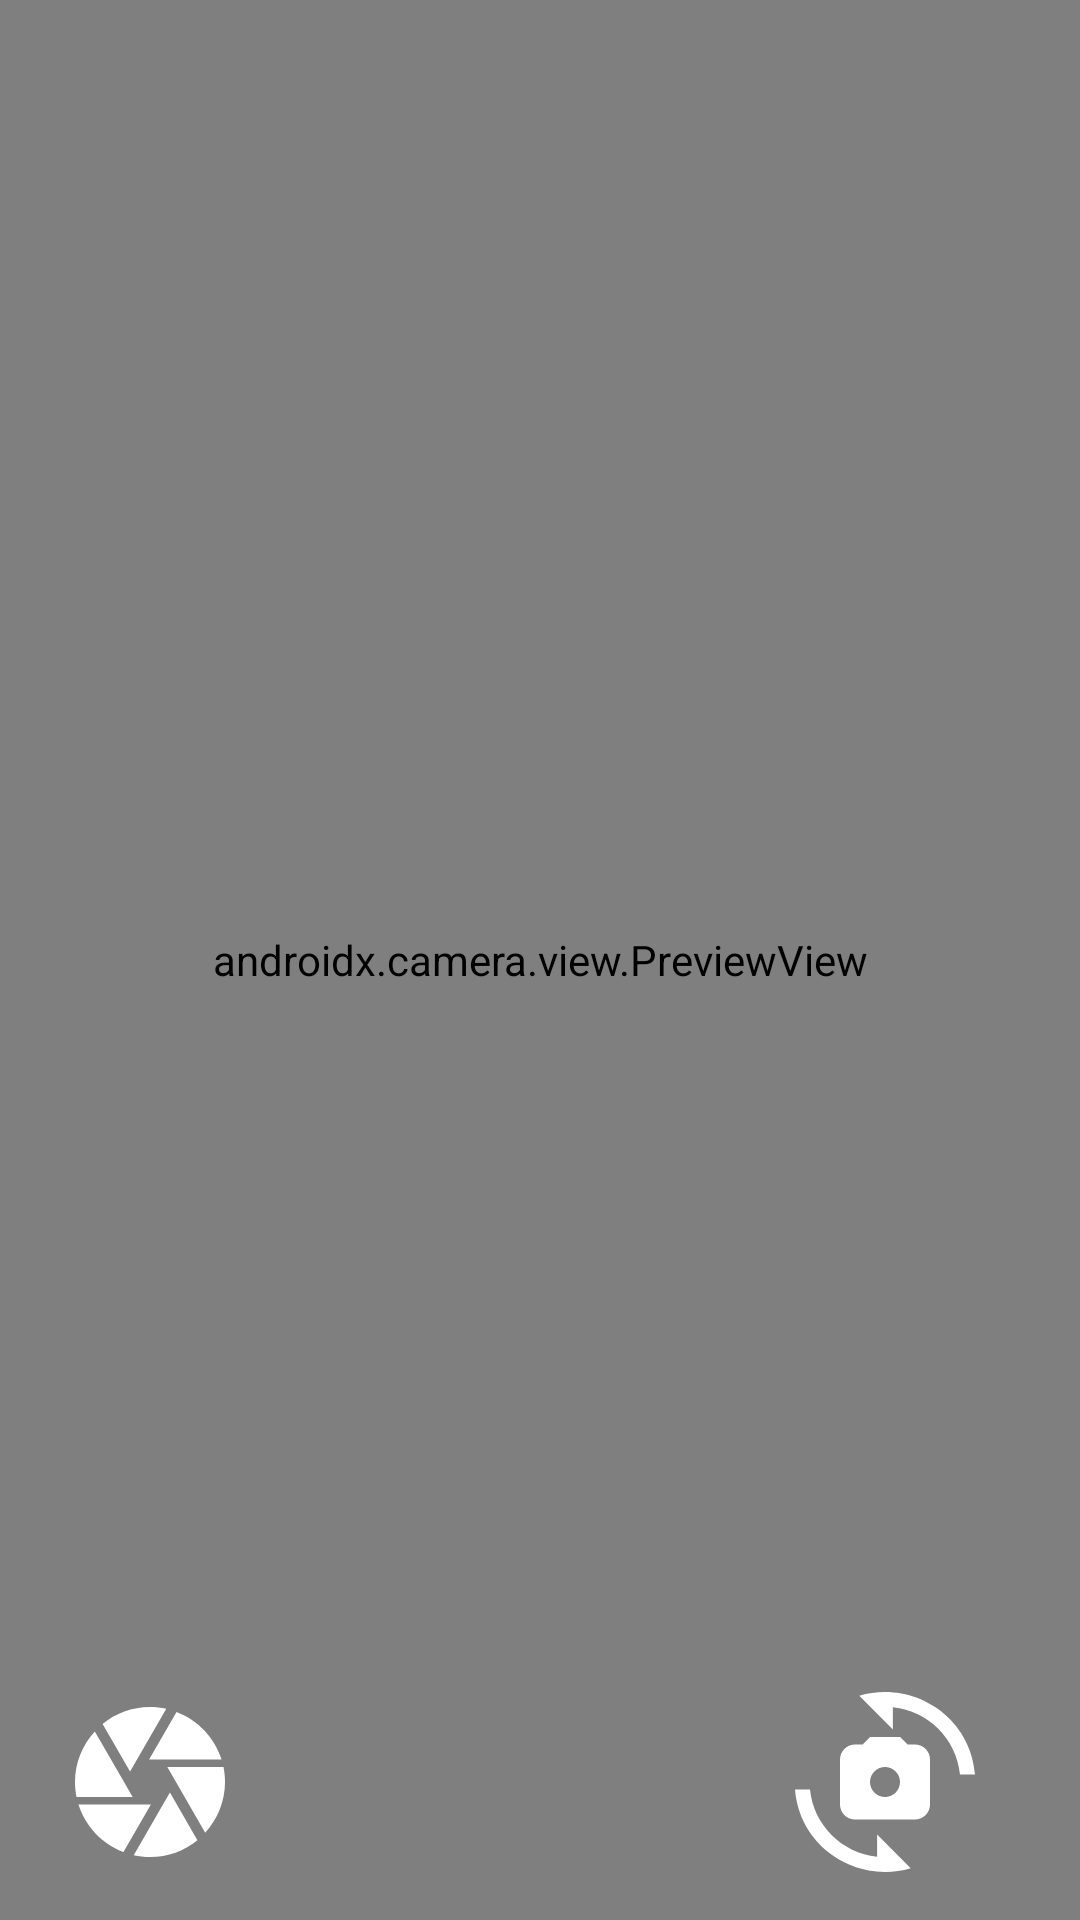

This screen was rendered from an Android layout file. Write that file and the resources it references.
<!-- AndroidManifest.xml: application theme Theme.IntermediateIqbal -->
<!-- res/layout/activity_camera.xml -->
<?xml version="1.0" encoding="utf-8"?>
<androidx.constraintlayout.widget.ConstraintLayout
    xmlns:android="http://schemas.android.com/apk/res/android"
    xmlns:app="http://schemas.android.com/apk/res-auto"
    android:layout_width="match_parent"
    android:layout_height="match_parent">

    <androidx.camera.view.PreviewView
        android:id="@+id/placeView"
        android:layout_width="match_parent"
        android:layout_height="match_parent" />

    <ImageView
        android:id="@+id/balikCamera"
        android:layout_width="60dp"
        android:layout_height="60dp"
        android:layout_marginBottom="16dp"
        android:layout_marginStart="230dp"
        app:layout_constraintBottom_toBottomOf="parent"
        app:layout_constraintEnd_toEndOf="parent"
        app:layout_constraintStart_toStartOf="parent"
        app:srcCompat="@drawable/ic_baseline_cameraswitch_24" />


    <ImageView
        android:id="@+id/photo"
        android:layout_width="60dp"
        android:layout_height="60dp"
        android:layout_marginBottom="16dp"
        android:layout_marginEnd="280dp"
        app:layout_constraintBottom_toBottomOf="parent"
        app:layout_constraintEnd_toEndOf="parent"
        app:srcCompat="@drawable/ic_baseline_camera_24" />


</androidx.constraintlayout.widget.ConstraintLayout>
<!-- resources referenced by this layout -->
<resources>
  <!-- drawable ic_baseline_camera_24 (drawable) -->
  <vector android:height="24dp" android:tint="#ffff"
      android:viewportHeight="24" android:viewportWidth="24"
      android:width="24dp" xmlns:android="http://schemas.android.com/apk/res/android">
      <path android:fillColor="@android:color/white" android:pathData="M9.4,10.5l4.77,-8.26C13.47,2.09 12.75,2 12,2c-2.4,0 -4.6,0.85 -6.32,2.25l3.66,6.35 0.06,-0.1zM21.54,9c-0.92,-2.92 -3.15,-5.26 -6,-6.34L11.88,9h9.66zM21.8,10h-7.49l0.29,0.5 4.76,8.25C21,16.97 22,14.61 22,12c0,-0.69 -0.07,-1.35 -0.2,-2zM8.54,12l-3.9,-6.75C3.01,7.03 2,9.39 2,12c0,0.69 0.07,1.35 0.2,2h7.49l-1.15,-2zM2.46,15c0.92,2.92 3.15,5.26 6,6.34L12.12,15L2.46,15zM13.73,15l-3.9,6.76c0.7,0.15 1.42,0.24 2.17,0.24 2.4,0 4.6,-0.85 6.32,-2.25l-3.66,-6.35 -0.93,1.6z"/>
  </vector>
  <!-- drawable ic_baseline_cameraswitch_24 (drawable) -->
  <vector android:height="24dp" android:tint="#ffff"
      android:viewportHeight="24" android:viewportWidth="24"
      android:width="24dp" xmlns:android="http://schemas.android.com/apk/res/android">
      <path android:fillColor="@android:color/white" android:pathData="M16,7h-1l-1,-1h-4L9,7H8C6.9,7 6,7.9 6,9v6c0,1.1 0.9,2 2,2h8c1.1,0 2,-0.9 2,-2V9C18,7.9 17.1,7 16,7zM12,14c-1.1,0 -2,-0.9 -2,-2c0,-1.1 0.9,-2 2,-2s2,0.9 2,2C14,13.1 13.1,14 12,14z"/>
      <path android:fillColor="@android:color/white" android:pathData="M8.57,0.51l4.48,4.48V2.04c4.72,0.47 8.48,4.23 8.95,8.95c0,0 2,0 2,0C23.34,3.02 15.49,-1.59 8.57,0.51z"/>
      <path android:fillColor="@android:color/white" android:pathData="M10.95,21.96C6.23,21.49 2.47,17.73 2,13.01c0,0 -2,0 -2,0c0.66,7.97 8.51,12.58 15.43,10.48l-4.48,-4.48V21.96z"/>
  </vector>
  <style name="Theme.IntermediateIqbal" parent="Theme.MaterialComponents.DayNight.DarkActionBar">
          
          <item name="colorPrimary">@color/purple_500</item>
          <item name="colorPrimaryVariant">@color/purple_700</item>
          <item name="colorOnPrimary">@color/white</item>
          
          <item name="colorSecondary">@color/teal_200</item>
          <item name="colorSecondaryVariant">@color/teal_700</item>
          <item name="colorOnSecondary">@color/black</item>
          
          <item name="android:statusBarColor" tools:targetApi="l">?attr/colorPrimaryVariant</item>
          
      </style>
  <color name="purple_500">#ff815e</color>
  <color name="purple_700">#CD765E</color>
  <color name="white">#FFFFFFFF</color>
  <color name="teal_200">#FF03DAC5</color>
  <color name="teal_700">#FF018786</color>
  <color name="black">#FF000000</color>
</resources>
